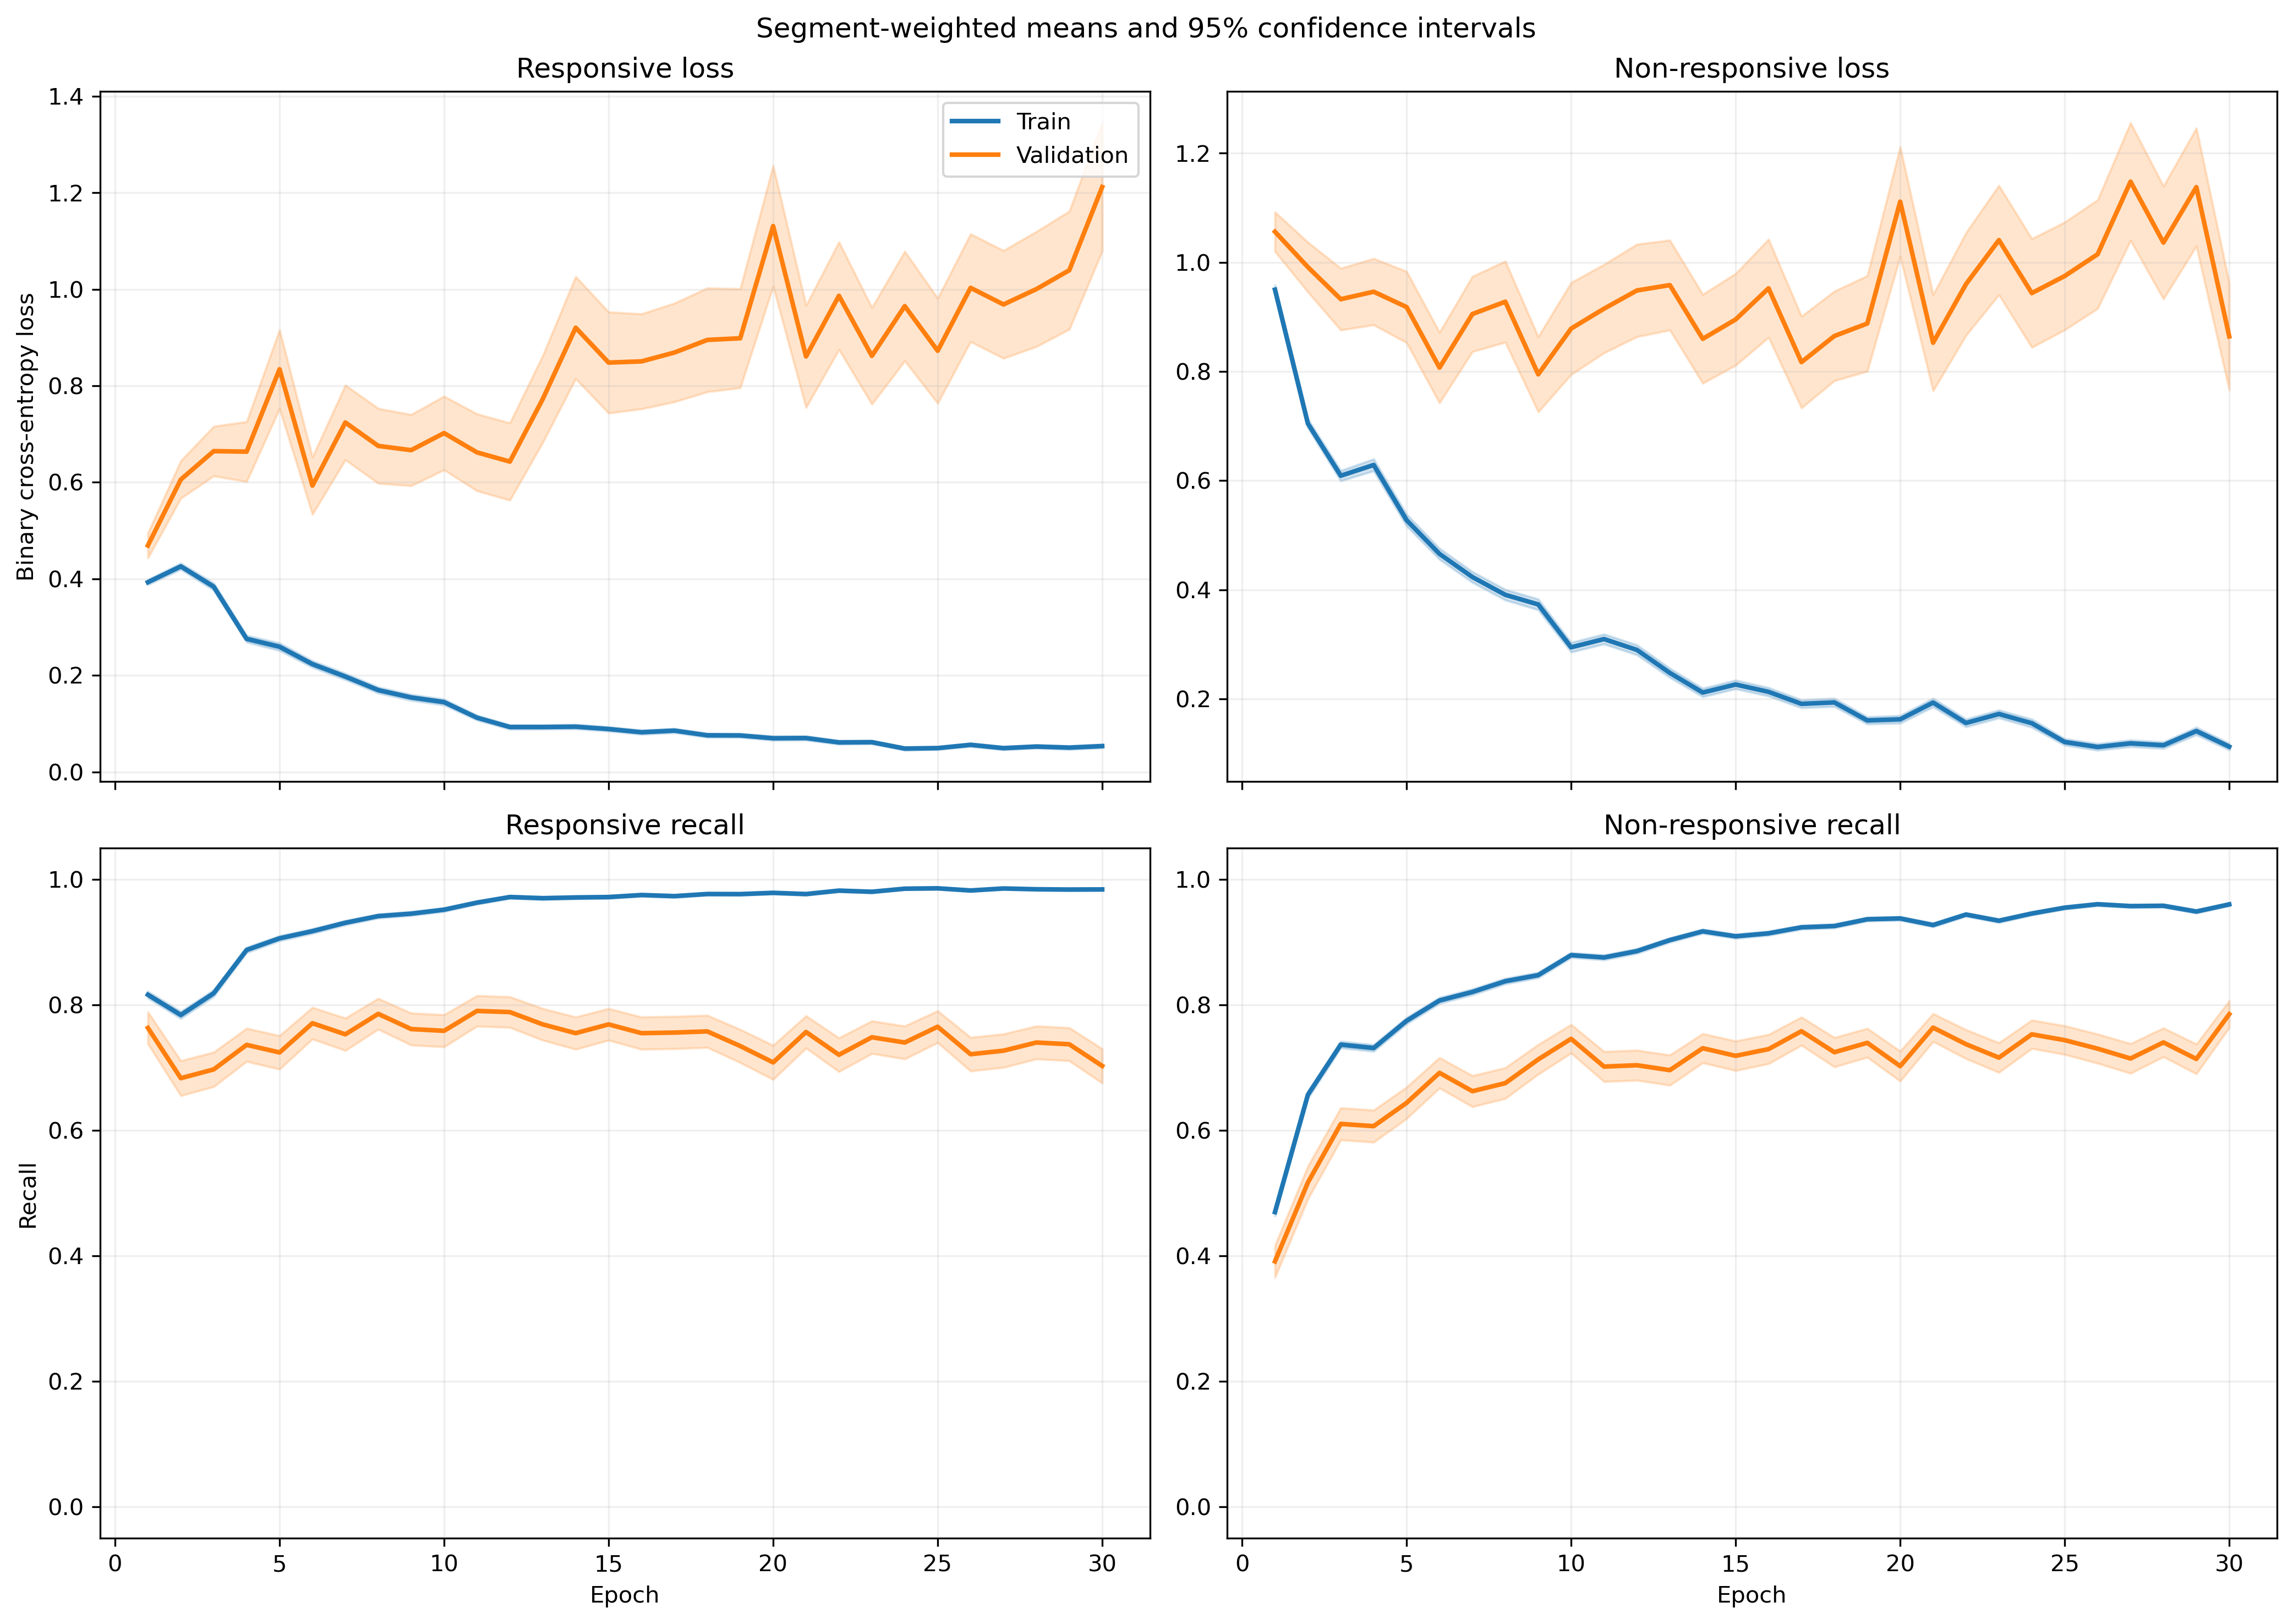

Values plotted in this chart, from the file beside it:
fold, epoch, split, r_loss, r_loss_count, r_loss_sum, r_loss_sum_sq, r_recall, r_recall_count, r_recall_sum, r_recall_sum_sq, nr_loss, nr_loss_count, nr_loss_sum, nr_loss_sum_sq, nr_recall, nr_recall_count, nr_recall_sum, nr_recall_sum_sq
1, 1, train, 0.3643, 1063, 387.3, 293, 0.8307, 1063, 883.0, 883.0, 0.9885, 1401, 1385, 2130, 0.4668, 1401, 654.0, 654.0
1, 1, validation, 0.1129, 10, 1.129, 0.207, 1.0, 10, 10.0, 10.0, , 0, 0.0, 0.0, , 0, 0.0, 0.0
1, 2, train, 0.4464, 1063, 474.5, 412.9, 0.7846, 1063, 834.0, 834.0, 0.6334, 1401, 887.4, 1033, 0.6774, 1401, 949.0, 949.0
1, 2, validation, 0.1761, 10, 1.761, 0.42, 1.0, 10, 10.0, 10.0, , 0, 0.0, 0.0, , 0, 0.0, 0.0
1, 3, train, 0.351, 1063, 373.1, 339.9, 0.8617, 1063, 916.0, 916.0, 0.563, 1401, 788.8, 1044, 0.7352, 1401, 1030, 1030
1, 3, validation, 0.1389, 10, 1.389, 0.3229, 1.0, 10, 10.0, 10.0, , 0, 0.0, 0.0, , 0, 0.0, 0.0
1, 4, train, 0.2554, 1063, 271.5, 298, 0.9106, 1063, 968.0, 968.0, 0.5746, 1401, 805, 1344, 0.7359, 1401, 1031, 1031
1, 4, validation, 0.07096, 10, 0.7096, 0.09255, 1.0, 10, 10.0, 10.0, , 0, 0.0, 0.0, , 0, 0.0, 0.0
1, 5, train, 0.1763, 1063, 187.4, 217.6, 0.952, 1063, 1012, 1012, 0.58, 1401, 812.6, 1574, 0.7352, 1401, 1030, 1030
1, 5, validation, 0.05167, 10, 0.5167, 0.04108, 1.0, 10, 10.0, 10.0, , 0, 0.0, 0.0, , 0, 0.0, 0.0
1, 6, train, 0.2246, 1063, 238.7, 297.1, 0.9304, 1063, 989.0, 989.0, 0.3486, 1401, 488.4, 861, 0.8408, 1401, 1178, 1178
1, 6, validation, 0.08659, 10, 0.8659, 0.1344, 1.0, 10, 10.0, 10.0, , 0, 0.0, 0.0, , 0, 0.0, 0.0
1, 7, train, 0.1313, 1063, 139.6, 141.5, 0.9586, 1063, 1019, 1019, 0.3723, 1401, 521.6, 970.5, 0.8344, 1401, 1169, 1169
1, 7, validation, 0.03411, 10, 0.3411, 0.01711, 1.0, 10, 10.0, 10.0, , 0, 0.0, 0.0, , 0, 0.0, 0.0
1, 8, train, 0.1311, 1063, 139.4, 115.3, 0.968, 1063, 1029, 1029, 0.3365, 1401, 471.5, 777.5, 0.8465, 1401, 1186, 1186
1, 8, validation, 0.04406, 10, 0.4406, 0.04059, 1.0, 10, 10.0, 10.0, , 0, 0.0, 0.0, , 0, 0.0, 0.0
1, 9, train, 0.05794, 1063, 61.59, 59.31, 0.9849, 1063, 1047, 1047, 0.4444, 1401, 622.7, 1552, 0.8258, 1401, 1157, 1157
1, 9, validation, 0.0114, 10, 0.114, 0.001877, 1.0, 10, 10.0, 10.0, , 0, 0.0, 0.0, , 0, 0.0, 0.0
1, 10, train, 0.1054, 1063, 112, 184.4, 0.9661, 1063, 1027, 1027, 0.2823, 1401, 395.6, 877.1, 0.8908, 1401, 1248, 1248
1, 10, validation, 0.01524, 10, 0.1524, 0.003337, 1.0, 10, 10.0, 10.0, , 0, 0.0, 0.0, , 0, 0.0, 0.0
1, 11, train, 0.08432, 1063, 89.63, 108.6, 0.9737, 1063, 1035, 1035, 0.4321, 1401, 605.3, 1502, 0.843, 1401, 1181, 1181
1, 11, validation, 0.02491, 10, 0.2491, 0.009706, 1.0, 10, 10.0, 10.0, , 0, 0.0, 0.0, , 0, 0.0, 0.0
1, 12, train, 0.04332, 1063, 46.04, 23.57, 0.9925, 1063, 1055, 1055, 0.3354, 1401, 469.8, 1170, 0.8772, 1401, 1229, 1229
1, 12, validation, 0.01242, 10, 0.1242, 0.002786, 1.0, 10, 10.0, 10.0, , 0, 0.0, 0.0, , 0, 0.0, 0.0
1, 13, train, 0.1434, 1063, 152.4, 262.8, 0.9492, 1063, 1009, 1009, 0.1965, 1401, 275.2, 620.9, 0.9201, 1401, 1289, 1289
1, 13, validation, 0.09033, 10, 0.9033, 0.3343, 1.0, 10, 10.0, 10.0, , 0, 0.0, 0.0, , 0, 0.0, 0.0
1, 14, train, 0.06462, 1063, 68.69, 56.67, 0.9812, 1063, 1043, 1043, 0.2497, 1401, 349.9, 759, 0.9079, 1401, 1272, 1272
1, 14, validation, 0.01065, 10, 0.1065, 0.002394, 1.0, 10, 10.0, 10.0, , 0, 0.0, 0.0, , 0, 0.0, 0.0
1, 15, train, 0.06944, 1063, 73.81, 79.93, 0.9793, 1063, 1041, 1041, 0.2758, 1401, 386.3, 877.6, 0.8944, 1401, 1253, 1253
1, 15, validation, 0.004363, 10, 0.04363, 0.0003157, 1.0, 10, 10.0, 10.0, , 0, 0.0, 0.0, , 0, 0.0, 0.0
1, 16, train, 0.098, 1063, 104.2, 87.63, 0.9633, 1063, 1024, 1024, 0.1928, 1401, 270.2, 598.8, 0.9251, 1401, 1296, 1296
1, 16, validation, 0.02592, 10, 0.2592, 0.04978, 1.0, 10, 10.0, 10.0, , 0, 0.0, 0.0, , 0, 0.0, 0.0
1, 17, train, 0.07461, 1063, 79.31, 63.14, 0.9784, 1063, 1040, 1040, 0.1551, 1401, 217.3, 430.7, 0.935, 1401, 1310, 1310
1, 17, validation, 0.01655, 10, 0.1655, 0.007635, 1.0, 10, 10.0, 10.0, , 0, 0.0, 0.0, , 0, 0.0, 0.0
1, 18, train, 0.04318, 1063, 45.9, 40.29, 0.9878, 1063, 1050, 1050, 0.2275, 1401, 318.8, 720.3, 0.9129, 1401, 1279, 1279
1, 18, validation, 0.004255, 10, 0.04255, 0.0002262, 1.0, 10, 10.0, 10.0, , 0, 0.0, 0.0, , 0, 0.0, 0.0
1, 19, train, 0.0709, 1063, 75.37, 83.19, 0.9793, 1063, 1041, 1041, 0.1225, 1401, 171.6, 305.6, 0.9472, 1401, 1327, 1327
1, 19, validation, 0.005779, 10, 0.05779, 0.0005819, 1.0, 10, 10.0, 10.0, , 0, 0.0, 0.0, , 0, 0.0, 0.0
1, 20, train, 0.05998, 1063, 63.76, 80.49, 0.9859, 1063, 1048, 1048, 0.226, 1401, 316.6, 795.7, 0.9208, 1401, 1290, 1290
1, 20, validation, 0.001622, 10, 0.01622, 7.298502623598324e-05, 1.0, 10, 10.0, 10.0, , 0, 0.0, 0.0, , 0, 0.0, 0.0
1, 21, train, 0.07366, 1063, 78.3, 56.42, 0.9812, 1063, 1043, 1043, 0.1291, 1401, 180.9, 320.7, 0.9522, 1401, 1334, 1334
1, 21, validation, 0.007848, 10, 0.07848, 0.001083, 1.0, 10, 10.0, 10.0, , 0, 0.0, 0.0, , 0, 0.0, 0.0
1, 22, train, 0.03468, 1063, 36.87, 17.89, 0.9915, 1063, 1054, 1054, 0.155, 1401, 217.2, 543.2, 0.945, 1401, 1324, 1324
1, 22, validation, 0.003428, 10, 0.03428, 0.0003448, 1.0, 10, 10.0, 10.0, , 0, 0.0, 0.0, , 0, 0.0, 0.0
1, 23, train, 0.03941, 1063, 41.89, 25.91, 0.9897, 1063, 1052, 1052, 0.1177, 1401, 164.8, 358.2, 0.9565, 1401, 1340, 1340
1, 23, validation, 0.002083, 10, 0.02083, 8.714853925084753e-05, 1.0, 10, 10.0, 10.0, , 0, 0.0, 0.0, , 0, 0.0, 0.0
1, 24, train, 0.1216, 1063, 129.3, 310.6, 0.9548, 1063, 1015, 1015, 0.3411, 1401, 477.9, 1734, 0.8979, 1401, 1258, 1258
1, 24, validation, 0.0003066, 10, 0.003066, 1.8116602404916193e-06, 1.0, 10, 10.0, 10.0, , 0, 0.0, 0.0, , 0, 0.0, 0.0
1, 25, train, 0.04249, 1063, 45.16, 21.24, 0.9906, 1063, 1053, 1053, 0.09996, 1401, 140, 298.9, 0.9686, 1401, 1357, 1357
1, 25, validation, 0.005704, 10, 0.05704, 0.001221, 1.0, 10, 10.0, 10.0, , 0, 0.0, 0.0, , 0, 0.0, 0.0
1, 26, train, 0.06625, 1063, 70.42, 76.11, 0.9793, 1063, 1041, 1041, 0.05386, 1401, 75.45, 151.2, 0.9807, 1401, 1374, 1374
1, 26, validation, 0.009931, 10, 0.09931, 0.00228, 1.0, 10, 10.0, 10.0, , 0, 0.0, 0.0, , 0, 0.0, 0.0
1, 27, train, 0.07387, 1063, 78.52, 80.45, 0.9718, 1063, 1033, 1033, 0.06549, 1401, 91.75, 162.2, 0.975, 1401, 1366, 1366
1, 27, validation, 0.003151, 10, 0.03151, 0.0002098, 1.0, 10, 10.0, 10.0, , 0, 0.0, 0.0, , 0, 0.0, 0.0
1, 28, train, 0.03515, 1063, 37.36, 27.92, 0.9887, 1063, 1051, 1051, 0.1288, 1401, 180.5, 471.2, 0.9557, 1401, 1339, 1339
1, 28, validation, 0.003247, 10, 0.03247, 0.0002388, 1.0, 10, 10.0, 10.0, , 0, 0.0, 0.0, , 0, 0.0, 0.0
1, 29, train, 0.1239, 1063, 131.7, 379.1, 0.9567, 1063, 1017, 1017, 0.06769, 1401, 94.83, 215.3, 0.9772, 1401, 1369, 1369
1, 29, validation, 0.01014, 10, 0.1014, 0.003373, 1.0, 10, 10.0, 10.0, , 0, 0.0, 0.0, , 0, 0.0, 0.0
1, 30, train, 0.0385, 1063, 40.93, 29.04, 0.9868, 1063, 1049, 1049, 0.1123, 1401, 157.3, 329.3, 0.9607, 1401, 1346, 1346
1, 30, validation, 0.001152, 10, 0.01152, 3.087729032813513e-05, 1.0, 10, 10.0, 10.0, , 0, 0.0, 0.0, , 0, 0.0, 0.0
... 1,140 more rows
